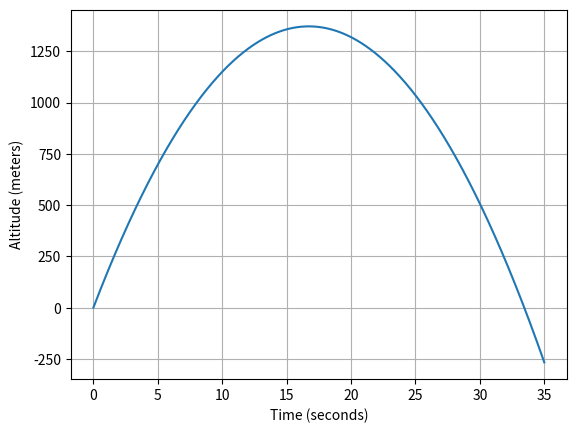
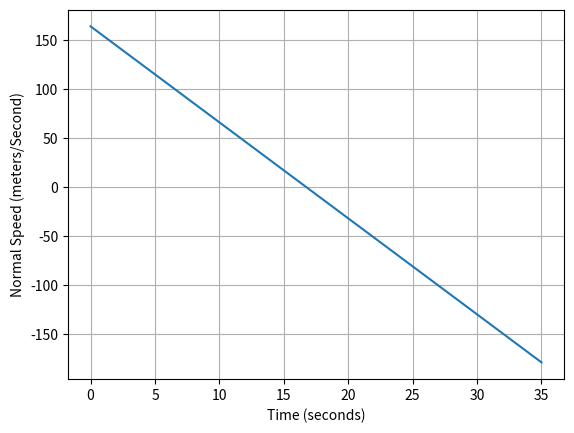

Source code (Python) for these figures, in order:

## modules needed
import numpy as np #numeric python
import matplotlib.pyplot as plt #graphing things with matlab
import scipy.integrate as sci #integrating things


##Constant parameters
mass = 640.0/100 ##Kg


#motion equations: F=ma = m*2nd derivative of altitude
#z is the altitude above the surface
# meters
#zdot is the velcoity
#z double dot is the acceleration
#second order differential equation
def Derivatives(state, t):
    global mass
    #state vector
    z = state[0]
    veloZ = state[1]

    #total forces: gravity, aerodynamics, thrust
    gravity = -9.807 * mass
    aero = 0.0 #for now
    thrust = 0.0 #for now
    forces = gravity + aero + thrust

    #zdot - kinematic relationship
    zdot = veloZ

    #compute acceleration
    zddot = forces/mass

    #compute the state dot vector
    stateDot = np.asarray([zdot,zddot])



    return stateDot

#### MAIN SCRIPT

###initial conditions
tZ0 = 0.0
veloZ0 = 164.0 #m/s
initialState = np.array([tZ0, veloZ0])

#Time window
tup = np.linspace(0,35,1000)

#numerical integration call
stateup = sci.odeint(Derivatives, initialState, tup)

zup = stateup[:, 0]
veloZup = stateup[:, 1]

##plot this thing


##altitude
plt.plot(tup, zup)
plt.xlabel("Time (seconds)")
plt.ylabel("Altitude (meters)")
plt.grid();

##velo
plt.figure(); ##new graph
plt.plot(tup, veloZup)
plt.xlabel("Time (seconds)")
plt.ylabel("Normal Speed (meters/Second)")
plt.grid();